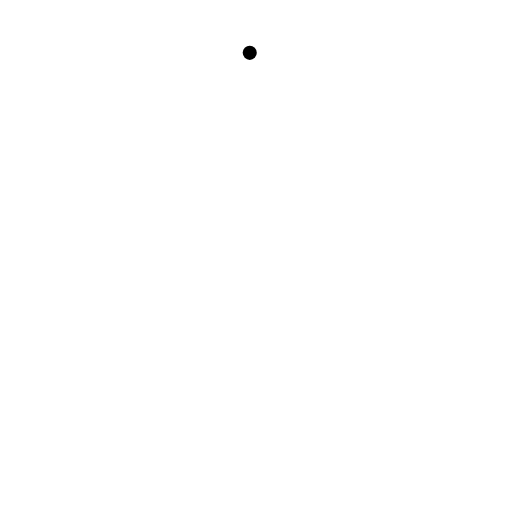
t = 0.00 s
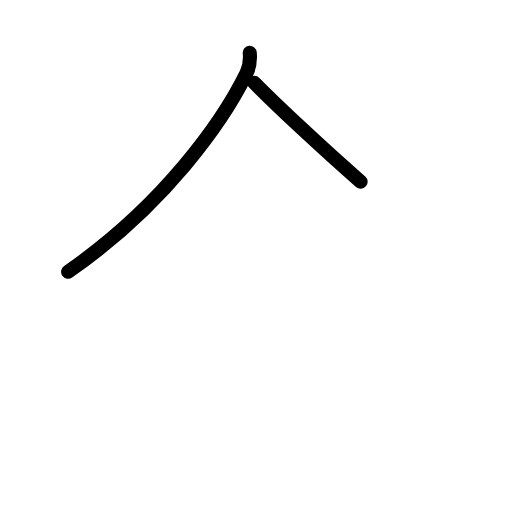
t = 1.38 s
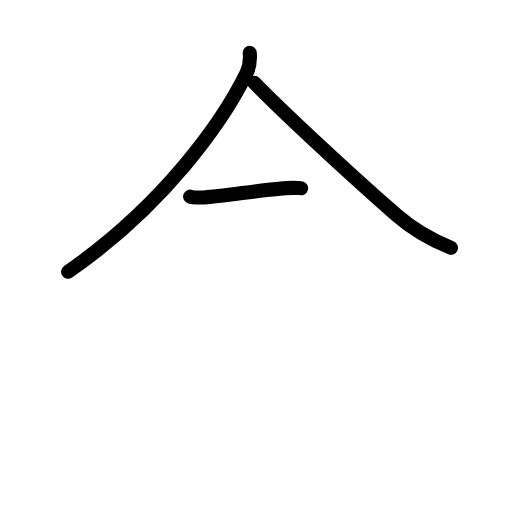
t = 2.83 s
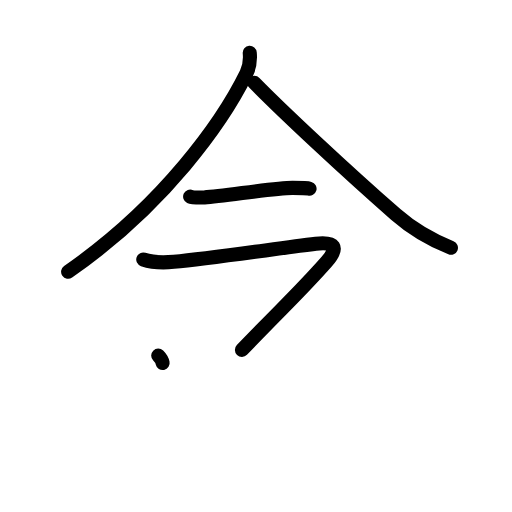
t = 4.17 s
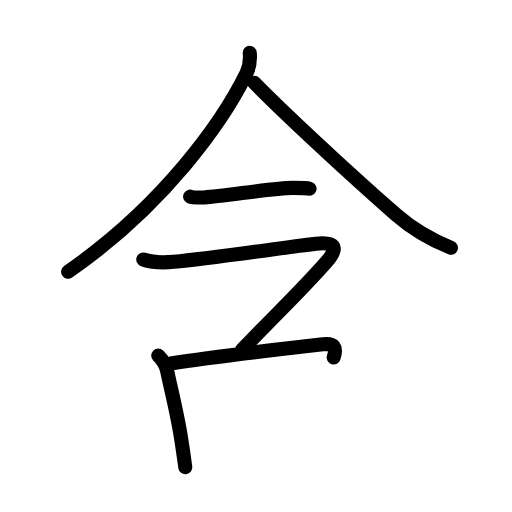
t = 5.50 s
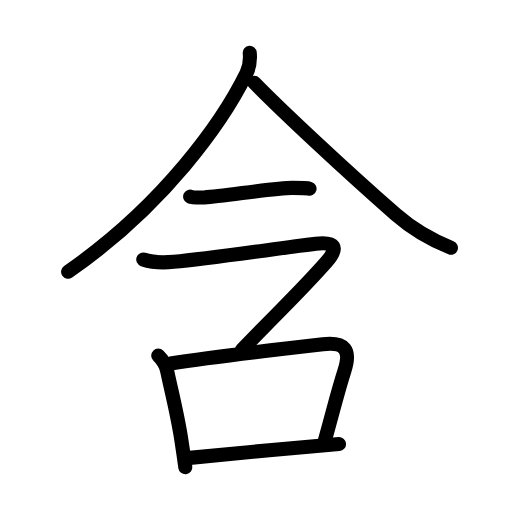
t = 7.00 s

The animated SVG that drew these frames (rendered in a browser with its animation timeline set to each time). Animation: 25 SMIL elements (animate=25); one cycle of 7.00 s.

<?xml version="1.0" encoding="UTF-8"?>
<!--
AniKanjiVG is licensed by CC-BY-SA Paul C. Sommerhoff (https://bitbucket.org/sommerhoff/anikanjivg).
AniKanjiVG uses KanjiVG which is licensed by CC-BY-SA Ulrich Apel (http://kanjivg.tagaini.net).
See also http://creativecommons.org/licenses/by-sa/3.0/
-->
<svg xmlns:kvg='http://kanjivg.tagaini.net' xmlns='http://www.w3.org/2000/svg' width='109' height='109' viewBox='0 0 109 109' style='fill:none;stroke:#000000;stroke-width:3;stroke-linecap:round;stroke-linejoin:round;' id="kvg:kanji_0542b"><g id="kvg:0542b" kvg:element="含"><g id="kvg:0542b-g1" kvg:element="今" kvg:position="top" kvg:phon="今"><g id="kvg:0542b-g2" kvg:element="人" kvg:position="top" kvg:radical="nelson"><path id="kvg:0542b-s1" kvg:type="㇒" d="M53.17,11.25c0.1,1.09,0.01,2.92-0.71,4.39C47.5,25.75,35,43.64,14.5,57.86"><animate attributeName="d" begin="0.0s" dur="0.5s" from="M53.17,11.25C53.17,11.25,53.17,11.25,53.17,11.25" to="M53.17,11.25c0.1,1.09,0.01,2.92-0.71,4.39" />
<animate attributeName="d" begin="0.5s" dur="0.5s" from="M53.17,11.25c0.1,1.09,0.01,2.92-0.71,4.39c0,0,0,0,0,0,0" to="M53.17,11.25c0.1,1.09,0.01,2.92-0.71,4.39C47.5,25.75,35,43.64,14.5,57.86" />
</path>
<path id="kvg:0542b-s2" kvg:type="㇏" d="M54.16,17.65C60,23.62,73.5,36.25,84.31,45.7c3.28,2.87,7.31,5.3,11.69,7.05"><animate attributeName="d" begin="1.0s" dur="0.5s" from="M54.16,17.65C54.16,17.65,54.16,17.65,54.16,17.65" to="M54.16,17.65C60,23.62,73.5,36.25,84.31,45.7" />
<animate attributeName="d" begin="1.5s" dur="0.5s" from="M54.16,17.65C60,23.62,73.5,36.25,84.31,45.7c0,0,0,0,0,0,0" to="M54.16,17.65C60,23.62,73.5,36.25,84.31,45.7c3.28,2.87,7.31,5.3,11.69,7.05" />
<animate attributeName="d" begin="0s" dur="1.0s" from="M-100,-100" to="M-100,-100" />
</path>
</g>
<g id="kvg:0542b-g3" kvg:position="bottom"><g id="kvg:0542b-g4" kvg:element="一"><path id="kvg:0542b-s3" kvg:type="㇐" d="M40.48,41.84c0.38,0.18,2.71,0.19,3.1,0.18c3.97-0.2,14.8-2.04,18.71-2.02c0.63,0,3.29,0.08,3.61,0.17"><animate attributeName="d" begin="2.0s" dur="0.3333333333333333s" from="M40.48,41.84C40.48,41.84,40.48,41.84,40.48,41.84" to="M40.48,41.84c0.38,0.18,2.71,0.19,3.1,0.18" />
<animate attributeName="d" begin="2.3333333333333335s" dur="0.3333333333333333s" from="M40.48,41.84c0.38,0.18,2.71,0.19,3.1,0.18c0,0,0,0,0,0,0" to="M40.48,41.84c0.38,0.18,2.71,0.19,3.1,0.18c3.97-0.2,14.8-2.04,18.71-2.02" />
<animate attributeName="d" begin="2.6666666666666665s" dur="0.3333333333333333s" from="M40.48,41.84c0.38,0.18,2.71,0.19,3.1,0.18c3.97-0.2,14.8-2.04,18.71-2.02c0,0,0,0,0,0,0" to="M40.48,41.84c0.38,0.18,2.71,0.19,3.1,0.18c3.97-0.2,14.8-2.04,18.71-2.02c0.63,0,3.29,0.08,3.61,0.17" />
<animate attributeName="d" begin="0s" dur="2.0s" from="M-100,-100" to="M-100,-100" />
</path>
</g>
<path id="kvg:0542b-s4" kvg:type="㇖" d="M30.5,55.24c1.5,0.51,4.06,0.73,6.5,0.5C45,55,58.25,53,67.24,51.88c4.02-0.5,5.04,0.73,2.26,3.87c-5.75,6.5-8.75,9.12-18,18.75"><animate attributeName="d" begin="3.0s" dur="0.25s" from="M30.5,55.24C30.5,55.24,30.5,55.24,30.5,55.24" to="M30.5,55.24c1.5,0.51,4.06,0.73,6.5,0.5" />
<animate attributeName="d" begin="3.25s" dur="0.25s" from="M30.5,55.24c1.5,0.51,4.06,0.73,6.5,0.5c0,0,0,0,0,0,0" to="M30.5,55.24c1.5,0.51,4.06,0.73,6.5,0.5C45,55,58.25,53,67.24,51.88" />
<animate attributeName="d" begin="3.5s" dur="0.25s" from="M30.5,55.24c1.5,0.51,4.06,0.73,6.5,0.5C45,55,58.25,53,67.24,51.88c0,0,0,0,0,0,0" to="M30.5,55.24c1.5,0.51,4.06,0.73,6.5,0.5C45,55,58.25,53,67.24,51.88c4.02-0.5,5.04,0.73,2.26,3.87" />
<animate attributeName="d" begin="3.75s" dur="0.25s" from="M30.5,55.24c1.5,0.51,4.06,0.73,6.5,0.5C45,55,58.25,53,67.24,51.88c4.02-0.5,5.04,0.73,2.26,3.87c0,0,0,0,0,0,0" to="M30.5,55.24c1.5,0.51,4.06,0.73,6.5,0.5C45,55,58.25,53,67.24,51.88c4.02-0.5,5.04,0.73,2.26,3.87c-5.75,6.5-8.75,9.12-18,18.75" />
<animate attributeName="d" begin="0s" dur="3.0s" from="M-100,-100" to="M-100,-100" />
</path>
</g>
</g>
<g id="kvg:0542b-g5" kvg:element="口" kvg:position="bottom" kvg:radical="tradit"><path id="kvg:0542b-s5" kvg:type="㇑" d="M33.68,75.7c0.98,0.97,1.6,1.87,1.88,3.17c1.07,5.01,2.24,9.46,3.06,14.87c0.31,2.01,0.59,3.97,0.83,5.73"><animate attributeName="d" begin="4.0s" dur="0.3333333333333333s" from="M33.68,75.7C33.68,75.7,33.68,75.7,33.68,75.7" to="M33.68,75.7c0.98,0.97,1.6,1.87,1.88,3.17" />
<animate attributeName="d" begin="4.333333333333333s" dur="0.3333333333333333s" from="M33.68,75.7c0.98,0.97,1.6,1.87,1.88,3.17c0,0,0,0,0,0,0" to="M33.68,75.7c0.98,0.97,1.6,1.87,1.88,3.17c1.07,5.01,2.24,9.46,3.06,14.87" />
<animate attributeName="d" begin="4.666666666666667s" dur="0.3333333333333333s" from="M33.68,75.7c0.98,0.97,1.6,1.87,1.88,3.17c1.07,5.01,2.24,9.46,3.06,14.87c0,0,0,0,0,0,0" to="M33.68,75.7c0.98,0.97,1.6,1.87,1.88,3.17c1.07,5.01,2.24,9.46,3.06,14.87c0.31,2.01,0.59,3.97,0.83,5.73" />
<animate attributeName="d" begin="0s" dur="4.0s" from="M-100,-100" to="M-100,-100" />
</path>
<path id="kvg:0542b-s6" kvg:type="㇕b" d="M36.31,77.37c9.36-1.42,25.15-3.24,32.44-4.07c4.69-0.53,6.02,1.16,4.59,5.6c-1.47,4.59-2.29,8.11-4.14,14.74"><animate attributeName="d" begin="5.0s" dur="0.3333333333333333s" from="M36.31,77.37C36.31,77.37,36.31,77.37,36.31,77.37" to="M36.31,77.37c9.36-1.42,25.15-3.24,32.44-4.07" />
<animate attributeName="d" begin="5.333333333333333s" dur="0.3333333333333333s" from="M36.31,77.37c9.36-1.42,25.15-3.24,32.44-4.07c0,0,0,0,0,0,0" to="M36.31,77.37c9.36-1.42,25.15-3.24,32.44-4.07c4.69-0.53,6.02,1.16,4.59,5.6" />
<animate attributeName="d" begin="5.666666666666667s" dur="0.3333333333333333s" from="M36.31,77.37c9.36-1.42,25.15-3.24,32.44-4.07c4.69-0.53,6.02,1.16,4.59,5.6c0,0,0,0,0,0,0" to="M36.31,77.37c9.36-1.42,25.15-3.24,32.44-4.07c4.69-0.53,6.02,1.16,4.59,5.6c-1.47,4.59-2.29,8.11-4.14,14.74" />
<animate attributeName="d" begin="0s" dur="5.0s" from="M-100,-100" to="M-100,-100" />
</path>
<path id="kvg:0542b-s7" kvg:type="㇐b" d="M40.37,97.48c5-0.53,17.06-1.66,25.89-2.43c2.26-0.2,4.28-0.37,5.91-0.51"><animate attributeName="d" begin="6.0s" dur="0.5s" from="M40.37,97.48C40.37,97.48,40.37,97.48,40.37,97.48" to="M40.37,97.48c5-0.53,17.06-1.66,25.89-2.43" />
<animate attributeName="d" begin="6.5s" dur="0.5s" from="M40.37,97.48c5-0.53,17.06-1.66,25.89-2.43c0,0,0,0,0,0,0" to="M40.37,97.48c5-0.53,17.06-1.66,25.89-2.43c2.26-0.2,4.28-0.37,5.91-0.51" />
<animate attributeName="d" begin="0s" dur="6.0s" from="M-100,-100" to="M-100,-100" />
</path>
</g>
</g>
</svg>
